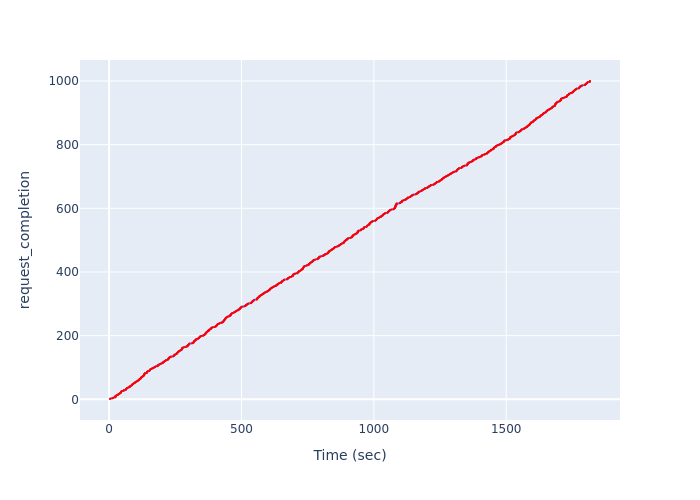

Data behind this chart, as committed beside it:
Time (sec), request_completion
3.286, 1
3.968, 2
11.21, 3
13.75, 4
16.63, 5
23.58, 6
23.58, 7
23.58, 8
23.58, 9
24.28, 10
24.87, 11
27.22, 12
29.27, 13
32.22, 14
34.23, 15
34.91, 16
37.1, 17
39.77, 18
41.54, 19
42.96, 20
44.71, 21
44.71, 22
45.3, 23
45.82, 24
46.5, 25
48.44, 26
54.92, 27
55.45, 28
56.14, 29
62.77, 30
63.44, 31
63.56, 32
65.31, 33
66.52, 34
67.02, 35
69.54, 36
72.09, 37
76.41, 38
77.1, 39
78.69, 40
80.19, 41
80.3, 42
83.77, 43
85.25, 44
86.25, 45
87.32, 46
87.98, 47
89.11, 48
90.57, 49
93.01, 50
94.73, 51
97.41, 52
98.07, 53
99.63, 54
100.9, 55
104, 56
106.1, 57
107.8, 58
109.1, 59
111.4, 60
... 940 more rows
